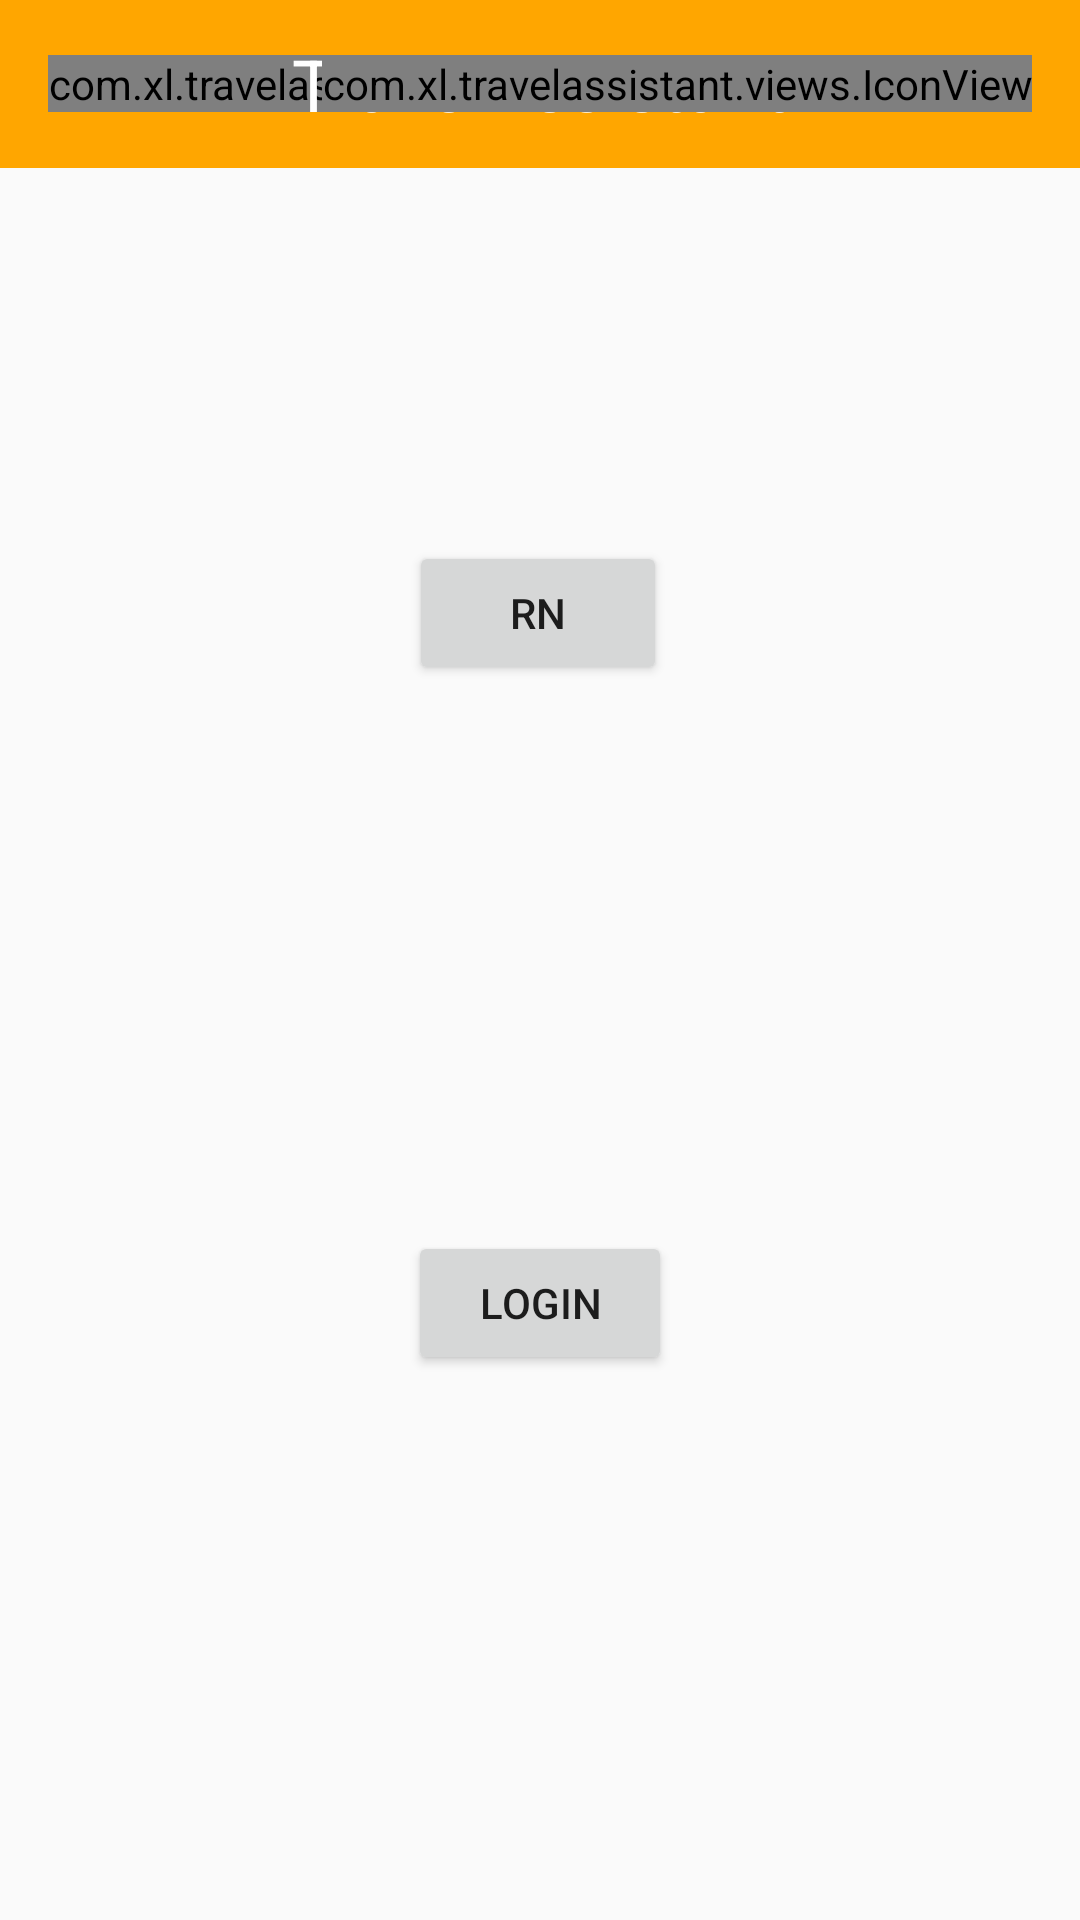

Produce the Android XML layout that renders to this screen, including the resource entries it uses.
<!-- AndroidManifest.xml: application theme AppTheme -->
<!-- res/layout/activity_main.xml -->
<?xml version="1.0" encoding="utf-8"?>
<android.support.constraint.ConstraintLayout xmlns:android="http://schemas.android.com/apk/res/android"
    xmlns:app="http://schemas.android.com/apk/res-auto"
    xmlns:tools="http://schemas.android.com/tools"
    android:layout_width="match_parent"
    android:layout_height="match_parent"
    android:fitsSystemWindows="true"
    tools:context=".activitys.MainActivity">

    <include layout="@layout/nav_bar" />

    <Button
        android:id="@+id/btn"
        android:layout_width="86dp"
        android:layout_height="wrap_content"
        android:layout_marginStart="8dp"
        android:layout_marginLeft="8dp"
        android:layout_marginTop="8dp"
        android:layout_marginEnd="8dp"
        android:layout_marginRight="8dp"
        android:layout_marginBottom="8dp"
        android:text="RN"
        app:layout_constraintBottom_toBottomOf="parent"
        app:layout_constraintEnd_toEndOf="parent"
        app:layout_constraintHorizontal_bias="0.498"
        app:layout_constraintStart_toStartOf="parent"
        app:layout_constraintTop_toTopOf="parent"
        app:layout_constraintVertical_bias="0.299" />

    <Button
        android:id="@+id/btn1"
        android:layout_width="wrap_content"
        android:layout_height="wrap_content"
        android:layout_marginStart="8dp"
        android:layout_marginLeft="8dp"
        android:layout_marginTop="8dp"
        android:layout_marginEnd="8dp"
        android:layout_marginRight="8dp"
        android:layout_marginBottom="8dp"
        android:text="login"
        app:layout_constraintBottom_toBottomOf="parent"
        app:layout_constraintEnd_toEndOf="parent"
        app:layout_constraintStart_toStartOf="parent"
        app:layout_constraintTop_toBottomOf="@+id/btn" />

</android.support.constraint.ConstraintLayout>
<!-- res/layout/nav_bar.xml (included above) -->
<?xml version="1.0" encoding="utf-8"?>
<FrameLayout
    xmlns:android="http://schemas.android.com/apk/res/android"
    android:layout_width="match_parent"
    android:layout_height="@dimen/nav_bar_height"
    android:background="@color/main_color"
    android:paddingLeft="@dimen/margin_size"
    android:paddingRight="@dimen/margin_size">

    <com.xl.travelassistant.views.IconView
        android:id="@+id/tv_back"
        android:layout_width="wrap_content"
        android:layout_height="wrap_content"
        android:layout_gravity="center_vertical"
        android:textSize="@dimen/iconfont_size"
        android:textColor="@color/white"
        android:text="&#xe61e;"/>

    <TextView
        android:id="@+id/tv_title"
        android:layout_width="wrap_content"
        android:layout_height="wrap_content"
        android:text="@string/app_name"
        android:textColor="@color/white"
        android:layout_gravity="center"
        android:textSize="@dimen/text_size_most"
        />

    <com.xl.travelassistant.views.IconView
        android:id="@+id/tv_user"
        android:layout_width="wrap_content"
        android:layout_height="wrap_content"
        android:layout_gravity="end|center_vertical"
        android:textSize="@dimen/iconfont_size"
        android:textColor="@color/white"
        android:text="&#xe63f;"/>

</FrameLayout>
<!-- resources referenced by this layout -->
<resources>
  <color name="main_color">#FFA600</color>
  <color name="white">#FFFFFF</color>
  <dimen name="iconfont_size">20sp</dimen>
  <dimen name="margin_size">16dp</dimen>
  <dimen name="nav_bar_height">56dp</dimen>
  <dimen name="text_size_most">24sp</dimen>
  <string name="app_name">TravelAssistant</string>
  <style name="AppTheme" parent="Theme.AppCompat.Light.DarkActionBar">
          
          
          
          
          
          
          
          <item name="windowNoTitle">true</item>
          <item name="windowActionBar">false</item>
          
          <item name="android:windowIsTranslucent">true</item>
      </style>
</resources>
